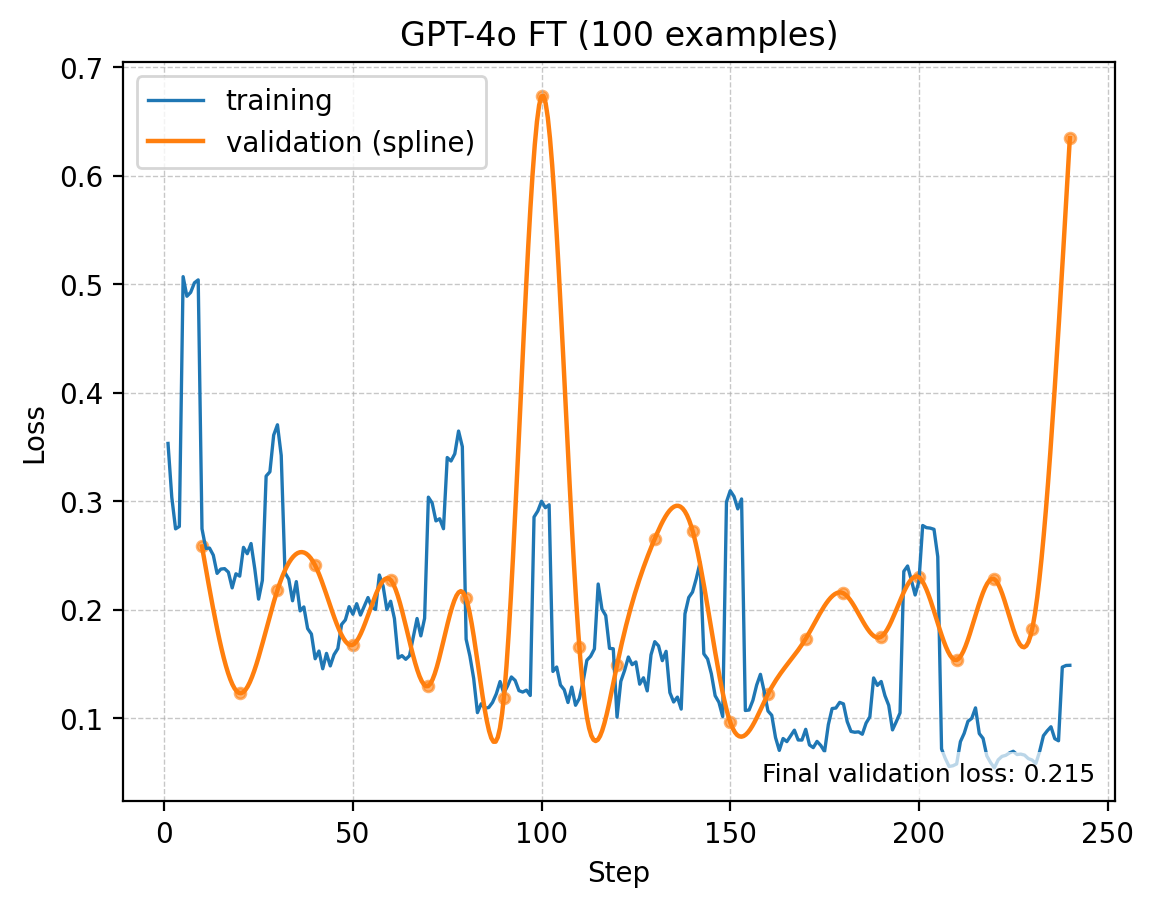

The data file committed next to this chart (first rows):
created_at, step, training_loss, validation_loss, full_validation_loss, training_accuracy, validation_accuracy, full_validation_accuracy
1764620402, 1, 0.3533, , , 0.9253, , 
1764620403, 2, 0.254, , , 0.9429, , 
1764620406, 3, 0.2167, , , 0.9588, , 
1764620406, 4, 0.2837, , , 0.9369, , 
1764620409, 5, 1.427, , , 0.6846, , 
1764620409, 6, 0.2629, , , 0.9451, , 
1764620409, 7, 0.2719, , , 0.9395, , 
1764620412, 8, 0.2608, , , 0.9364, , 
1764620412, 9, 0.2971, , , 0.9255, , 
1764620418, 10, 0.2813, 0.2584, , 0.9288, 0.9336, 
1764620421, 11, 0.1723, , , 0.9511, , 
1764620421, 12, 0.2732, , , 0.9224, , 
1764620421, 13, 0.2283, , , 0.9404, , 
1764620424, 14, 0.2131, , , 0.9388, , 
1764620424, 15, 0.3013, , , 0.9194, , 
1764620427, 16, 0.1742, , , 0.9536, , 
1764620427, 17, 0.257, , , 0.938, , 
1764620427, 18, 0.1558, , , 0.9546, , 
1764620430, 19, 0.2781, , , 0.9284, , 
1764620433, 20, 0.2905, 0.1233, , 0.9171, 0.9614, 
1764620436, 21, 0.3067, , , 0.9232, , 
1764620437, 22, 0.2277, , , 0.9279, , 
1764620440, 23, 0.2028, , , 0.9433, , 
1764620440, 24, 0.1605, , , 0.96, , 
1764620440, 25, 0.1519, , , 0.9604, , 
1764620443, 26, 0.3929, , , 0.9141, , 
1764620443, 27, 0.7082, , , 0.8126, , 
1764620446, 28, 0.2225, , , 0.9351, , 
1764620446, 29, 0.3295, , , 0.9189, , 
1764620451, 30, 0.1996, 0.2183, , 0.9463, 0.9383, 
1764620452, 31, 0.2516, , , 0.9429, , 
1764620455, 32, 0.168, , , 0.953, , 
1764620455, 33, 0.193, , , 0.9412, , 
1764620455, 34, 0.23, , , 0.929, , 
1764620458, 35, 0.2878, , , 0.93, , 
1764620458, 36, 0.1167, , , 0.9664, , 
1764620461, 37, 0.1862, , , 0.9556, , 
1764620461, 38, 0.09319, , , 0.9738, , 
1764620461, 39, 0.205, , , 0.9444, , 
1764620467, 40, 0.174, 0.2409, , 0.9492, 0.9286, 
1764620467, 41, 0.152, , , 0.9554, , 
1764620470, 42, 0.1046, , , 0.9702, , 
1764620470, 43, 0.1641, , , 0.9536, , 
1764620470, 44, 0.1472, , , 0.949, , 
1764620473, 45, 0.226, , , 0.9379, , 
1764620473, 46, 0.1798, , , 0.9441, , 
1764620476, 47, 0.2159, , , 0.933, , 
1764620476, 48, 0.1849, , , 0.9507, , 
1764620476, 49, 0.2083, , , 0.948, , 
1764620482, 50, 0.1912, 0.1679, , 0.9492, 0.9565, 
1764620486, 51, 0.2283, , , 0.9329, , 
1764620486, 52, 0.1636, , , 0.9471, , 
1764620486, 53, 0.2256, , , 0.9246, , 
1764620486, 54, 0.2482, , , 0.9342, , 
1764620489, 55, 0.1462, , , 0.957, , 
1764620489, 56, 0.2188, , , 0.9409, , 
1764620492, 57, 0.3221, , , 0.9248, , 
1764620492, 58, 0.1743, , , 0.9565, , 
1764620492, 59, 0.1399, , , 0.9595, , 
1764620498, 60, 0.1847, 0.2276, , 0.9346, 0.9332, 
... 180 more rows
